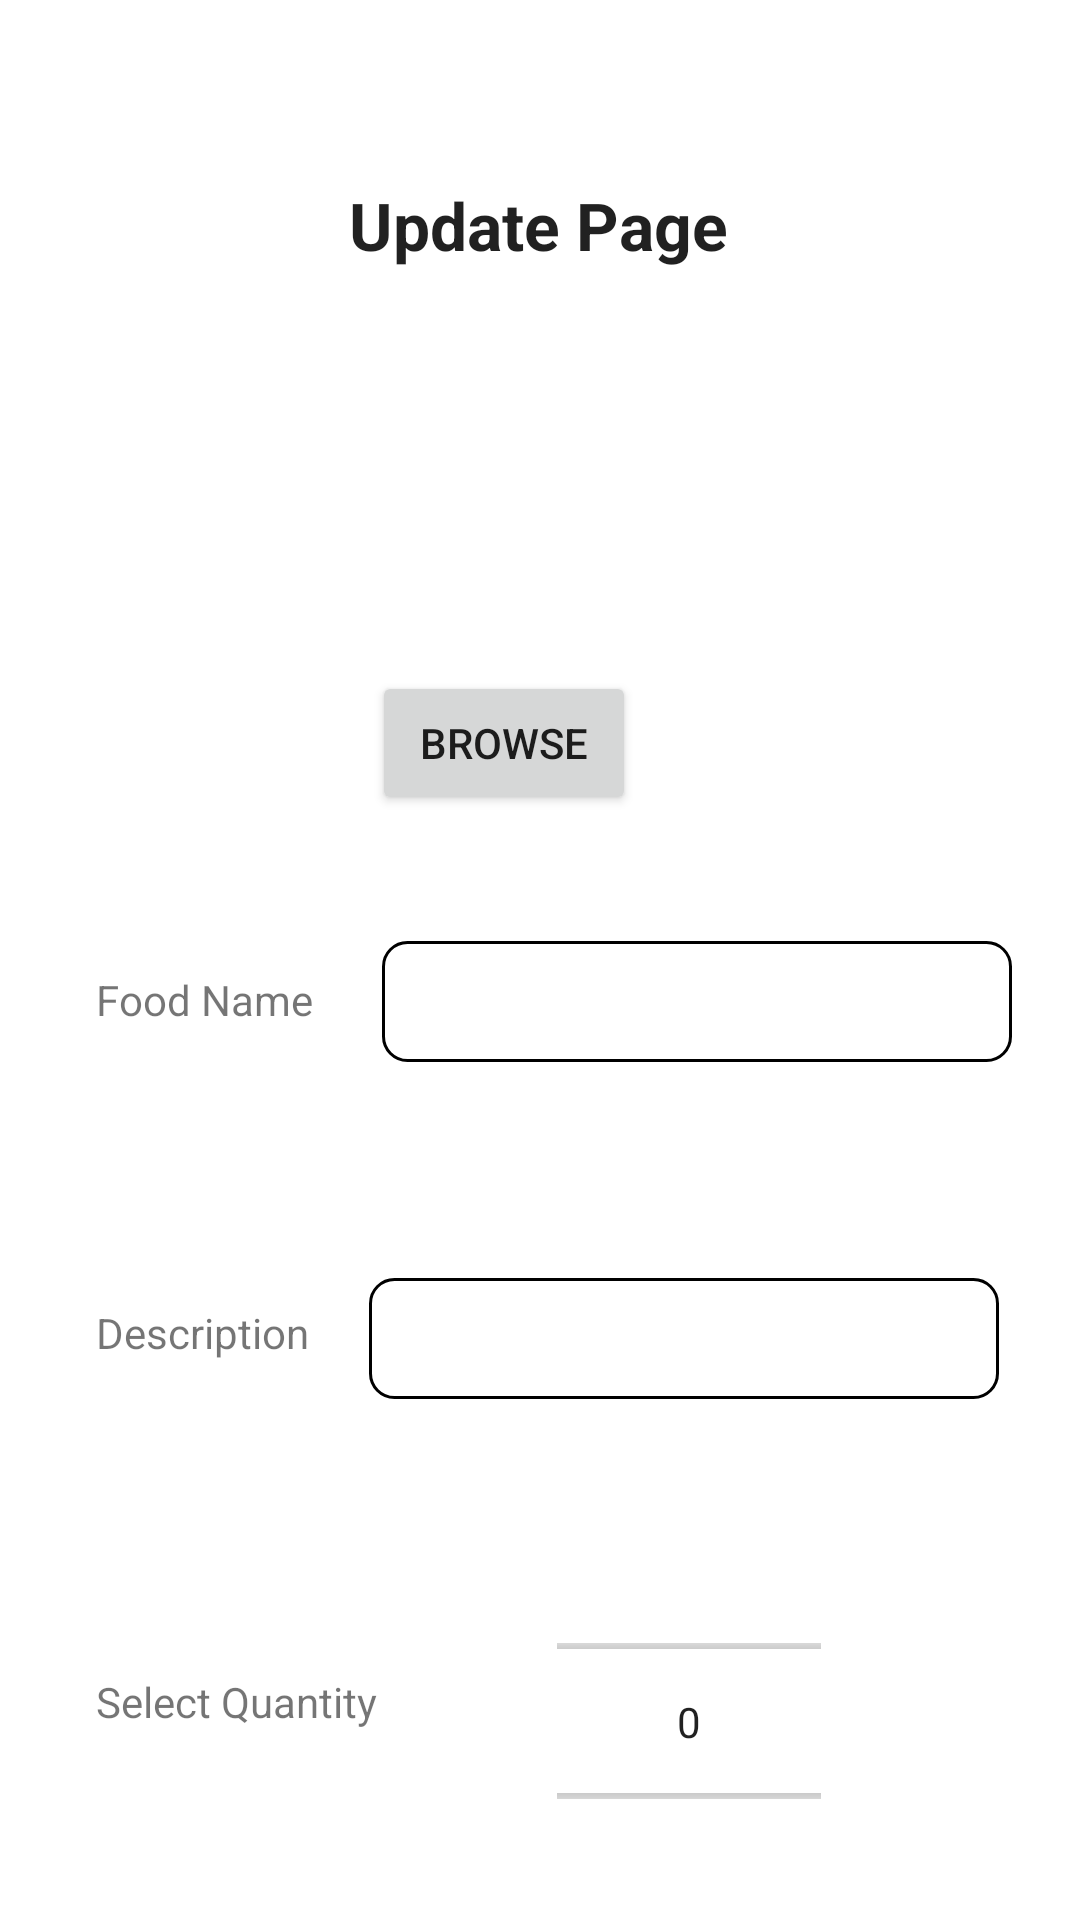

Write the Android layout XML for this screen, with the resource values it uses.
<!-- AndroidManifest.xml: application theme Theme.Assignment -->
<!-- res/layout/activity_edit_page_dialog.xml -->
<?xml version="1.0" encoding="utf-8"?>
<androidx.constraintlayout.widget.ConstraintLayout xmlns:android="http://schemas.android.com/apk/res/android"
    xmlns:app="http://schemas.android.com/apk/res-auto"
    xmlns:tools="http://schemas.android.com/tools"
    android:layout_width="match_parent"
    android:layout_height="match_parent"
    tools:context=".EditPageDialog">


    <TextView
        android:id="@+id/titleDonar"
        android:layout_width="wrap_content"
        android:layout_height="wrap_content"
        android:layout_marginStart="16dp"
        android:layout_marginTop="16dp"
        android:layout_marginEnd="16dp"
        android:layout_marginBottom="16dp"
        android:text="Update Page"
        android:textAlignment="center"
        android:textAppearance="@style/TextAppearance.AppCompat.Large"
        android:textStyle="bold"
        app:layout_constraintBottom_toTopOf="@+id/editFoodName"
        app:layout_constraintEnd_toEndOf="parent"
        app:layout_constraintHorizontal_bias="0.498"
        app:layout_constraintStart_toStartOf="parent"
        app:layout_constraintTop_toTopOf="parent"
        app:layout_constraintVertical_bias="0.176" />

    <ImageView
        android:id="@+id/imageView"
        android:layout_width="72dp"
        android:layout_height="66dp"
        android:layout_marginStart="16dp"
        android:layout_marginTop="40dp"
        app:layout_constraintEnd_toEndOf="parent"
        app:layout_constraintHorizontal_bias="0.473"
        app:layout_constraintStart_toStartOf="parent"
        app:layout_constraintTop_toBottomOf="@+id/titleDonar" />


    <Button
        android:id="@+id/browseBtn"
        android:layout_width="wrap_content"
        android:layout_height="wrap_content"
        android:layout_marginStart="124dp"
        android:layout_marginTop="28dp"
        android:text="Browse"
        app:layout_constraintStart_toStartOf="parent"
        app:layout_constraintTop_toBottomOf="@+id/imageView" />

    <TextView
        android:id="@+id/foodName"
        android:layout_width="wrap_content"
        android:layout_height="wrap_content"
        android:layout_marginStart="32dp"
        android:layout_marginTop="52dp"
        android:text="Food Name"
        app:layout_constraintStart_toStartOf="parent"
        app:layout_constraintTop_toBottomOf="@+id/browseBtn" />

    <TextView
        android:id="@+id/description"
        android:layout_width="wrap_content"
        android:layout_height="wrap_content"
        android:layout_marginStart="32dp"
        android:layout_marginTop="92dp"
        android:text="Description"
        app:layout_constraintStart_toStartOf="parent"
        app:layout_constraintTop_toBottomOf="@+id/foodName" />

    <EditText
        android:id="@+id/editFoodName"
        android:layout_width="wrap_content"
        android:layout_height="wrap_content"
        android:layout_marginStart="16dp"
        android:layout_marginTop="42dp"
        android:layout_marginEnd="16dp"
        android:background="@drawable/textborder"
        android:ems="10"
        android:inputType="text"
        android:padding="8dp"
        app:layout_constraintEnd_toEndOf="parent"
        app:layout_constraintStart_toEndOf="@+id/foodName"
        app:layout_constraintTop_toBottomOf="@+id/browseBtn" />

    <EditText
        android:id="@+id/editDes"
        android:layout_width="wrap_content"
        android:layout_height="wrap_content"
        android:layout_marginStart="16dp"
        android:layout_marginTop="72dp"
        android:layout_marginEnd="16dp"
        android:background="@drawable/textborder"
        android:ems="10"
        android:inputType="text"
        android:padding="8dp"
        app:layout_constraintEnd_toEndOf="parent"
        app:layout_constraintHorizontal_bias="0.27"
        app:layout_constraintStart_toEndOf="@+id/description"
        app:layout_constraintTop_toBottomOf="@+id/editFoodName" />

    <TextView
        android:id="@+id/quantityDonar"
        android:layout_width="wrap_content"
        android:layout_height="wrap_content"
        android:layout_marginStart="32dp"
        android:layout_marginTop="104dp"
        android:text="Select Quantity"
        app:layout_constraintStart_toStartOf="parent"
        app:layout_constraintTop_toBottomOf="@+id/description" />

    <NumberPicker
        android:id="@+id/editQuantity"
        android:layout_width="88dp"
        android:layout_height="63dp"
        android:layout_marginStart="60dp"
        android:layout_marginTop="76dp"
        app:layout_constraintStart_toEndOf="@+id/quantityDonar"
        app:layout_constraintTop_toBottomOf="@+id/editDes" />

</androidx.constraintlayout.widget.ConstraintLayout>
<!-- resources referenced by this layout -->
<resources>
  <!-- drawable textborder (drawable) -->
  <?xml version="1.0" encoding="utf-8"?>
  <shape xmlns:android="http://schemas.android.com/apk/res/android"
      android:shape="rectangle">
      <solid android:color="#FFFFFF" /> 
      <stroke
          android:width="1dp"
          android:color="@color/black"/>
        
      <corners android:radius="8dp" /> 
  </shape>
  <style name="Theme.Assignment" parent="Theme.MaterialComponents.Light.NoActionBar">
          
          <item name="colorPrimary">@color/lavendar</item>
          <item name="colorPrimaryVariant">@color/lavendar</item>
          <item name="colorOnPrimary">@color/white</item>
          
          <item name="colorSecondary">@color/teal_200</item>
          <item name="colorSecondaryVariant">@color/teal_700</item>
          <item name="colorOnSecondary">@color/black</item>
          
          <item name="android:statusBarColor">?attr/colorPrimaryVariant</item>
          
      </style>
  <color name="black">#FF000000</color>
  <color name="lavendar">#8692f7</color>
  <color name="white">#FFFFFFFF</color>
  <color name="teal_200">#FF03DAC5</color>
  <color name="teal_700">#FF018786</color>
</resources>
